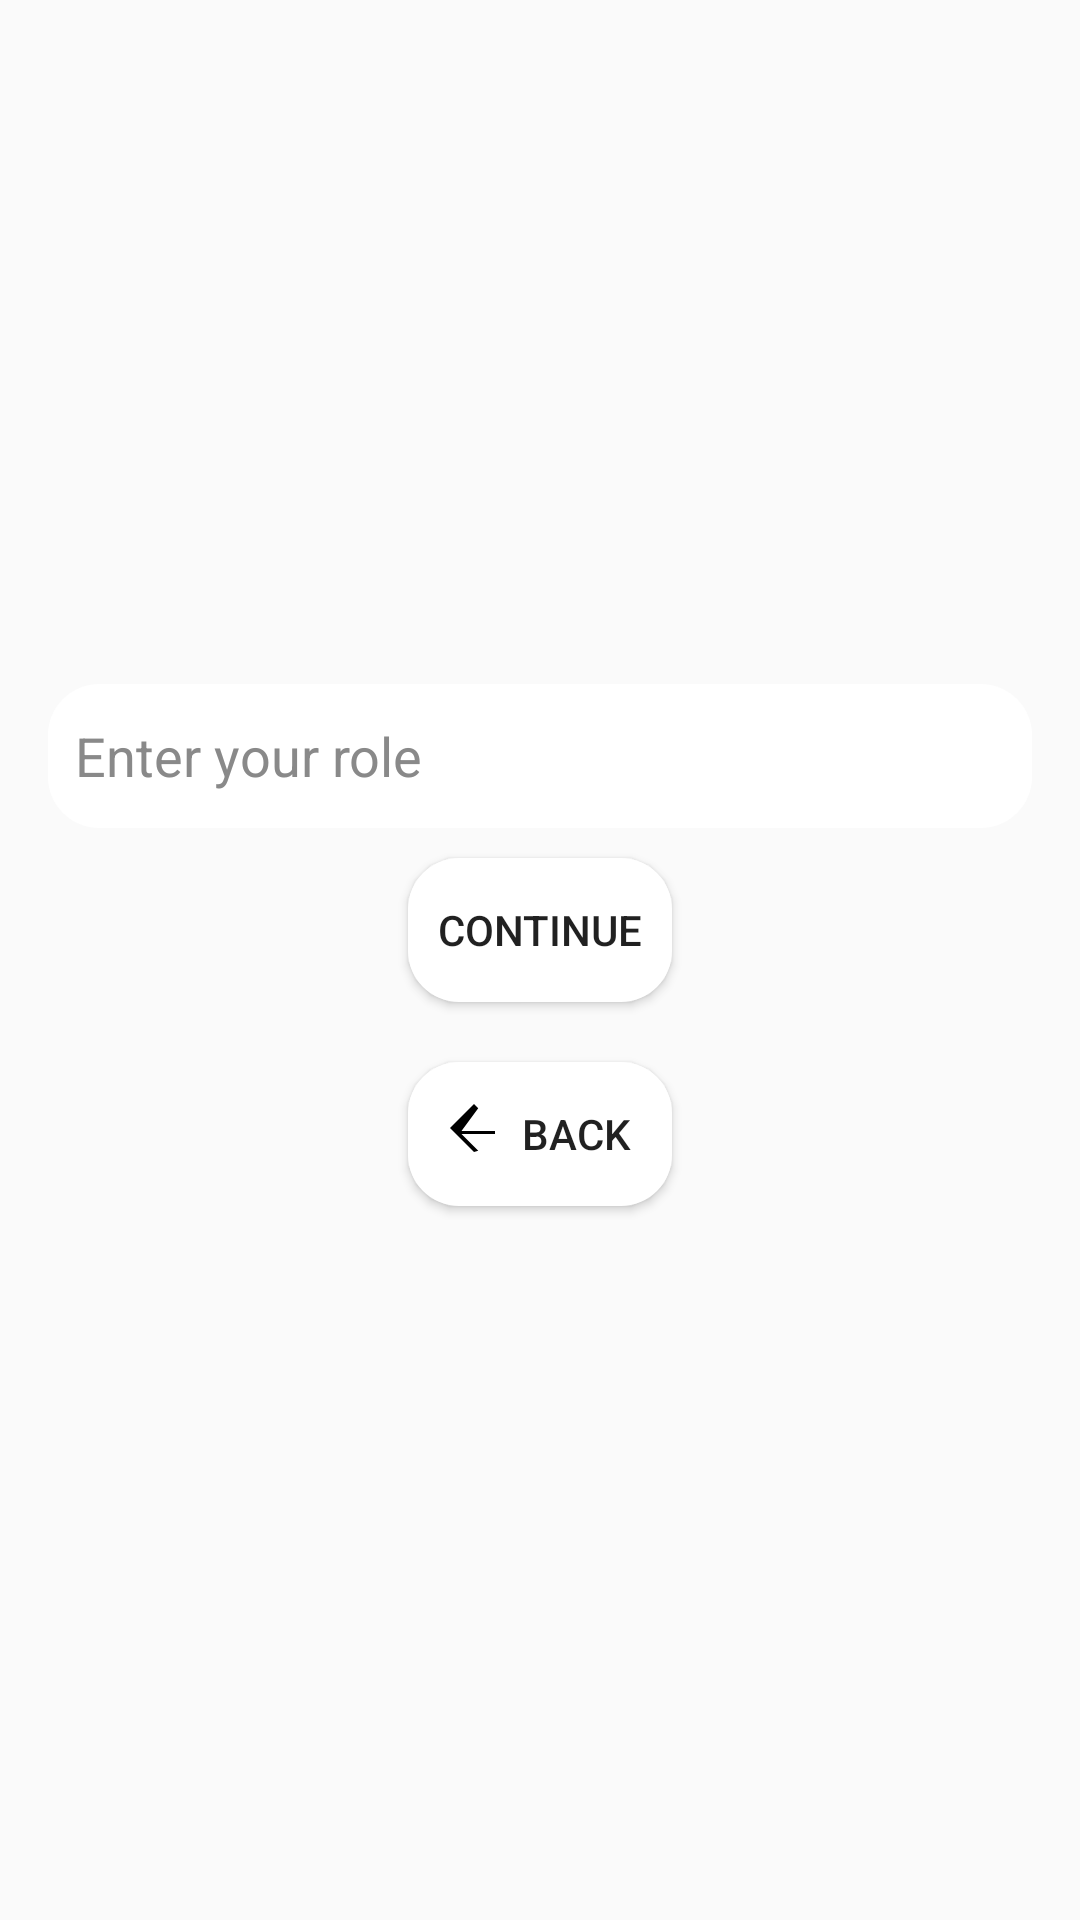

This screen was rendered from an Android layout file. Write that file and the resources it references.
<!-- AndroidManifest.xml: application theme AppTheme -->
<!-- res/layout/activity_main.xml -->
<?xml version="1.0" encoding="utf-8"?>
<LinearLayout xmlns:android="http://schemas.android.com/apk/res/android"
    android:layout_width="match_parent"
    android:layout_height="match_parent"
    android:orientation="vertical"
    android:padding="16dp"
    android:background="@drawable/bb"
    android:gravity="center">

    
    <EditText
        android:id="@+id/role_input"
        android:layout_width="match_parent"
        android:layout_height="wrap_content"
        android:autofillHints="Interviewer"
        android:hint="Enter your role"
        android:background="@drawable/background"
        android:textColorHint="@color/grey"
        android:padding="9dp"
        android:inputType="text"
        android:textColor="@color/black"
        android:minHeight="48dp" />

    <Button
        android:id="@+id/continue_button"
        android:layout_width="wrap_content"
        android:layout_height="wrap_content"
        android:text="Continue"
        android:layout_margin="10dp"
        android:background="@drawable/background"
        />

    <Button
        android:id="@+id/spback_btn"
        android:layout_width="wrap_content"
        android:layout_height="wrap_content"
        android:text="BACK"
        android:drawableStart="@drawable/ic_back"
        android:padding="10dp"
        android:layout_margin="10dp"
        android:background="@drawable/background"
        />

</LinearLayout>
<!-- resources referenced by this layout -->
<resources>
  <color name="black">#FF000000</color>
  <color name="grey">#898989</color>
  <!-- drawable background (drawable) -->
  <?xml version="1.0" encoding="utf-8"?>
  <shape xmlns:android="http://schemas.android.com/apk/res/android">
  
      <corners android:radius="17dp"/>
      <solid android:color="@color/colorWhite"/>
  </shape>
  <!-- drawable ic_back (drawable) -->
  <?xml version="1.0" encoding="utf-8"?>
  <vector xmlns:android="http://schemas.android.com/apk/res/android"
      xmlns:tools="http://schemas.android.com/tools"
      android:width="24dp"
      android:height="24dp"
      android:viewportWidth="24"
      android:viewportHeight="24"
      tools:ignore="ExtraText">
  
      <path
          android:fillColor="#000000"
          android:pathData="M19,12H7.83l5.59,5.59L12,18l-8-8 8-8 1.41,1.41L7.83,11H19z" />
  </vector>
  <style name="AppTheme" parent="Theme.AppCompat.Light.NoActionBar">
          <item name="colorPrimaryDark">@color/colorPrimaryDark</item>
          <item name="colorPrimary">@color/colorPrimary</item>
          <item name="colorAccent">@color/colorAccent</item>
      </style>
  <color name="colorWhite">#FFFFFF</color>
  <color name="colorPrimaryDark">#3262C4</color>
  <color name="colorPrimary">#FC007E</color>
  <color name="colorAccent">#03A9F4</color>
</resources>
